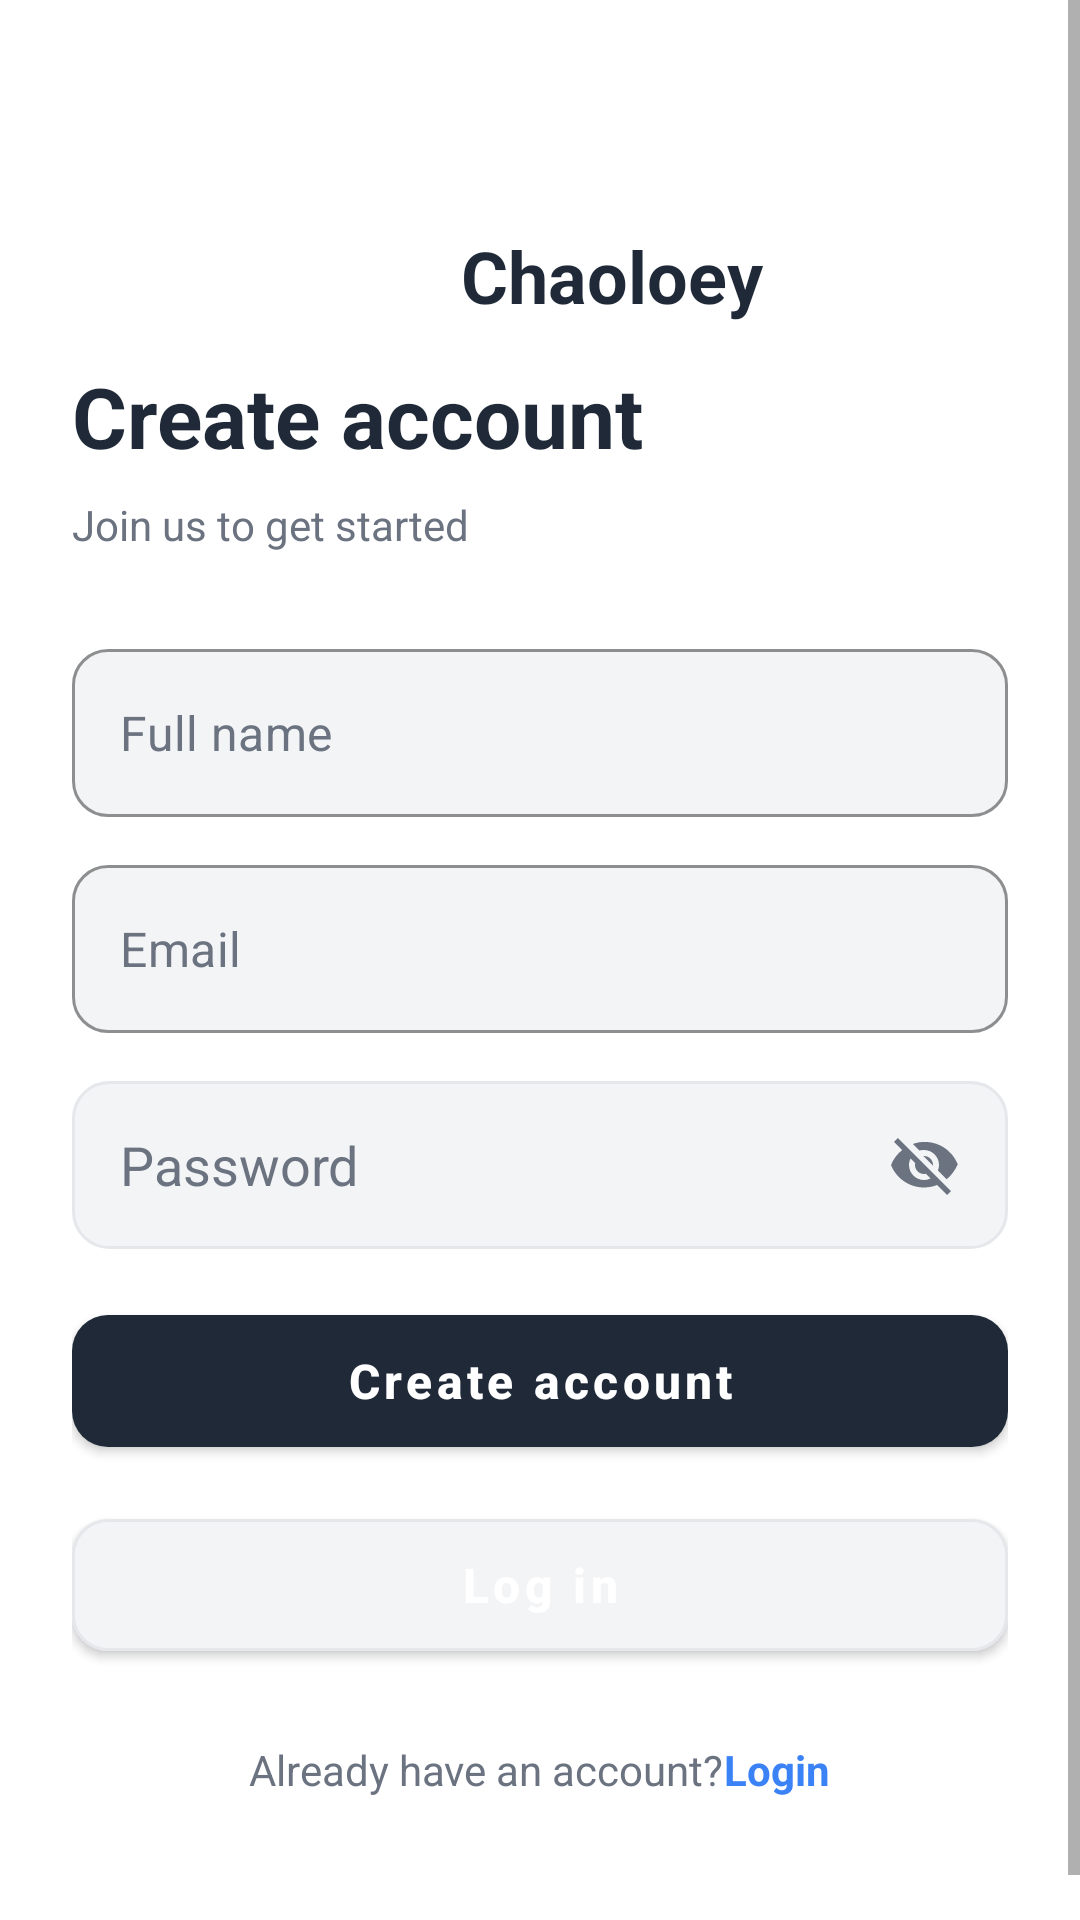

Layout XML and referenced resources for this Android screen:
<!-- AndroidManifest.xml: activity theme Theme.ChaoloeyApp -->
<!-- res/layout/activity_register.xml -->
<?xml version="1.0" encoding="utf-8"?>
<ScrollView xmlns:android="http://schemas.android.com/apk/res/android"
    xmlns:app="http://schemas.android.com/apk/res-auto"
    android:layout_width="match_parent"
    android:layout_height="match_parent"
    android:background="@color/login_background"
    android:fillViewport="true">

    <LinearLayout
        android:layout_width="match_parent"
        android:layout_height="wrap_content"
        android:orientation="vertical"
        android:padding="24dp"
        android:gravity="center_horizontal">

        
        <LinearLayout
            android:layout_width="wrap_content"
            android:layout_height="wrap_content"
            android:orientation="horizontal"
            android:gravity="center_vertical"
            android:layout_marginTop="48dp"
            android:layout_marginBottom="8dp">

            <ImageView
                android:layout_width="40dp"
                android:layout_height="40dp"
                android:src="@drawable/ic_app_icon"
                android:contentDescription="@string/app_name"
                app:tint="@color/login_button_primary"
                android:layout_marginEnd="8dp" />

            <TextView
                android:layout_width="wrap_content"
                android:layout_height="wrap_content"
                android:text="@string/app_name"
                android:textColor="@color/login_text_primary"
                android:textSize="24sp"
                android:textStyle="bold" />
        </LinearLayout>

        
        <TextView
            android:layout_width="match_parent"
            android:layout_height="wrap_content"
            android:text="@string/register_title"
            android:textColor="@color/login_text_primary"
            android:textSize="28sp"
            android:textStyle="bold"
            android:layout_marginBottom="8dp" />

        
        <TextView
            android:layout_width="match_parent"
            android:layout_height="wrap_content"
            android:text="@string/create_account_subtitle"
            android:textColor="@color/login_text_secondary"
            android:textSize="14sp"
            android:layout_marginBottom="32dp" />

        
        <com.google.android.material.textfield.TextInputLayout
            android:layout_width="match_parent"
            android:layout_height="wrap_content"
            android:layout_marginBottom="16dp"
            app:boxBackgroundColor="@color/login_input_background"
            app:boxCornerRadiusBottomEnd="12dp"
            app:boxCornerRadiusBottomStart="12dp"
            app:boxCornerRadiusTopEnd="12dp"
            app:boxCornerRadiusTopStart="12dp"
            app:boxStrokeColor="@color/login_input_border"
            app:hintEnabled="false">

            <com.google.android.material.textfield.TextInputEditText
                android:id="@+id/nameEditText"
                android:layout_width="match_parent"
                android:layout_height="56dp"
                android:background="@null"
                android:hint="@string/name_hint"
                android:inputType="textPersonName"
                android:paddingStart="16dp"
                android:paddingEnd="16dp"
                android:textColor="@color/login_text_primary"
                android:textColorHint="@color/login_text_secondary" />
        </com.google.android.material.textfield.TextInputLayout>

        
        <com.google.android.material.textfield.TextInputLayout
            android:layout_width="match_parent"
            android:layout_height="wrap_content"
            android:layout_marginBottom="16dp"
            app:boxBackgroundColor="@color/login_input_background"
            app:boxCornerRadiusBottomEnd="12dp"
            app:boxCornerRadiusBottomStart="12dp"
            app:boxCornerRadiusTopEnd="12dp"
            app:boxCornerRadiusTopStart="12dp"
            app:boxStrokeColor="@color/login_input_border"
            app:hintEnabled="false">

            <com.google.android.material.textfield.TextInputEditText
                android:id="@+id/emailEditText"
                android:layout_width="match_parent"
                android:layout_height="56dp"
                android:background="@null"
                android:hint="@string/email_hint"
                android:inputType="textEmailAddress"
                android:paddingStart="16dp"
                android:paddingEnd="16dp"
                android:textColor="@color/login_text_primary"
                android:textColorHint="@color/login_text_secondary" />
        </com.google.android.material.textfield.TextInputLayout>

        
        <FrameLayout
            android:layout_width="match_parent"
            android:layout_height="56dp"
            android:layout_marginBottom="16dp">

            <com.google.android.material.textfield.TextInputEditText
                android:id="@+id/passwordEditText"
                android:layout_width="match_parent"
                android:layout_height="56dp"
                android:background="@drawable/login_input_background"
                android:hint="@string/password_hint"
                android:inputType="textPassword"
                android:paddingStart="16dp"
                android:paddingEnd="56dp"
                android:textColor="@color/login_text_primary"
                android:textColorHint="@color/login_text_secondary"
                android:gravity="center_vertical" />

            <ImageView
                android:id="@+id/passwordToggleIcon"
                android:layout_width="24dp"
                android:layout_height="24dp"
                android:layout_gravity="end|center_vertical"
                android:layout_marginEnd="16dp"
                android:src="@drawable/ic_eye_off"
                android:contentDescription="@string/password_hint"
                android:clickable="true"
                android:focusable="true"
                app:tint="@color/login_text_secondary" />
        </FrameLayout>

        
        <com.google.android.material.button.MaterialButton
            android:id="@+id/registerButton"
            android:layout_width="match_parent"
            android:layout_height="56dp"
            android:text="@string/register_button"
            android:textAllCaps="false"
            android:textSize="16sp"
            android:textStyle="bold"
            android:layout_marginBottom="12dp"
            app:backgroundTint="@color/login_button_primary"
            app:cornerRadius="12dp" />

        
        <com.google.android.material.button.MaterialButton
            android:id="@+id/loginButton"
            android:layout_width="match_parent"
            android:layout_height="56dp"
            android:text="@string/login_button"
            android:textAllCaps="false"
            android:textSize="16sp"
            android:textStyle="bold"
            android:layout_marginBottom="24dp"
            app:backgroundTint="@color/login_input_background"
            app:cornerRadius="12dp"
            app:strokeColor="@color/login_input_border"
            app:strokeWidth="1dp" />

        
        <LinearLayout
            android:layout_width="wrap_content"
            android:layout_height="wrap_content"
            android:orientation="horizontal"
            android:gravity="center"
            android:layout_marginBottom="32dp">

            <TextView
                android:layout_width="wrap_content"
                android:layout_height="wrap_content"
                android:text="@string/already_have_account"
                android:textColor="@color/login_text_secondary"
                android:textSize="14sp" />

            <TextView
                android:id="@+id/goToLoginTextView"
                android:layout_width="wrap_content"
                android:layout_height="wrap_content"
                android:text="@string/login_link"
                android:textColor="@color/login_link_text"
                android:textSize="14sp"
                android:textStyle="bold" />
        </LinearLayout>

        
        <ProgressBar
            android:id="@+id/progressBar"
            android:layout_width="wrap_content"
            android:layout_height="wrap_content"
            android:layout_marginBottom="16dp"
            android:visibility="gone"
            android:indeterminateTint="@color/login_button_primary" />

    </LinearLayout>

</ScrollView>
<!-- resources referenced by this layout -->
<resources>
  <color name="login_background">#FFFFFF</color>
  <color name="login_button_primary">#1F2937</color>
  <color name="login_input_background">#F3F4F6</color>
  <color name="login_input_border">#E5E7EB</color>
  <color name="login_link_text">#3B82F6</color>
  <color name="login_text_primary">#1F2937</color>
  <color name="login_text_secondary">#6B7280</color>
  <!-- drawable ic_eye_off (drawable) -->
  <?xml version="1.0" encoding="utf-8"?>
  <vector xmlns:android="http://schemas.android.com/apk/res/android"
      android:width="24dp"
      android:height="24dp"
      android:viewportWidth="24"
      android:viewportHeight="24">
      <path
          android:fillColor="#767676"
          android:pathData="M12,7c2.76,0 5,2.24 5,5 0,0.65 -0.13,1.26 -0.36,1.83l2.92,2.92c1.51,-1.26 2.81,-2.94 3.69,-4.95 -1.73,-4.39 -6,-7.5 -11,-7.5 -1.4,0 -2.74,0.25 -3.98,0.7l2.16,2.16C10.74,7.13 11.35,7 12,7zM2,4.27l2.28,2.28l0.46,0.46C3.08,8.3 1.78,10.02 1,12c1.73,4.39 6,7.5 11,7.5 1.55,0 3.03,-0.3 4.38,-0.84l0.42,0.42L19.73,22 21,20.73 3.27,3 2,4.27zM7.53,9.8l1.55,1.55c-0.05,0.21 -0.08,0.43 -0.08,0.65 0,1.66 1.34,3 3,3 0.22,0 0.44,-0.03 0.65,-0.08l1.55,1.55c-0.67,0.33 -1.41,0.53 -2.2,0.53 -2.76,0 -5,-2.24 -5,-5 0,-0.79 0.2,-1.53 0.53,-2.2zM11.84,9.02l3.15,3.15 0.02,-0.16c0,-1.66 -1.34,-3 -3,-3l-0.17,0.01z" />
  </vector>
  <!-- drawable login_input_background (drawable) -->
  <?xml version="1.0" encoding="utf-8"?>
  <shape xmlns:android="http://schemas.android.com/apk/res/android">
      <solid android:color="@color/login_input_background" />
      <stroke
          android:width="1dp"
          android:color="@color/login_input_border" />
      <corners android:radius="12dp" />
  </shape>
  <string name="already_have_account">Already have an account?</string>
  <string name="app_name">Chaoloey</string>
  <string name="create_account_subtitle">Join us to get started</string>
  <string name="email_hint">Email</string>
  <string name="login_button">Log in</string>
  <string name="login_link">Login</string>
  <string name="name_hint">Full name</string>
  <string name="password_hint">Password</string>
  <string name="register_button">Create account</string>
  <string name="register_title">Create account</string>
  <style name="Theme.ChaoloeyApp" parent="Theme.MaterialComponents.DayNight.NoActionBar.Bridge">
          <item name="colorPrimary">@color/chaoloey_primary</item>
          <item name="colorPrimaryVariant">@color/chaoloey_primary_dark</item>
          <item name="colorSecondary">@color/chaoloey_accent</item>
          <item name="colorSurface">@color/chaoloey_surface</item>
          <item name="textInputStyle">@style/Widget.MaterialComponents.TextInputLayout.OutlinedBox</item>
          <item name="textAppearanceHeadline6">@style/TextAppearance.MaterialComponents.Headline6</item>
          <item name="textAppearanceSubtitle1">@style/TextAppearance.MaterialComponents.Subtitle1</item>
          <item name="textAppearanceSubtitle2">@style/TextAppearance.MaterialComponents.Subtitle2</item>
          <item name="textAppearanceBody1">@style/TextAppearance.MaterialComponents.Body1</item>
          <item name="textAppearanceBody2">@style/TextAppearance.MaterialComponents.Body2</item>
          <item name="textAppearanceButton">@style/TextAppearance.MaterialComponents.Button</item>
          <item name="textAppearanceCaption">@style/TextAppearance.MaterialComponents.Caption</item>
          <item name="textAppearanceOverline">@style/TextAppearance.MaterialComponents.Overline</item>
          <item name="android:statusBarColor">@color/chaoloey_primary_dark</item>
          <item name="android:navigationBarColor">@color/chaoloey_primary_dark</item>
      </style>
  <color name="chaoloey_primary">#0B1730</color>
  <color name="chaoloey_primary_dark">#071225</color>
  <color name="chaoloey_accent">#F4A900</color>
  <color name="chaoloey_surface">#13233F</color>
</resources>
